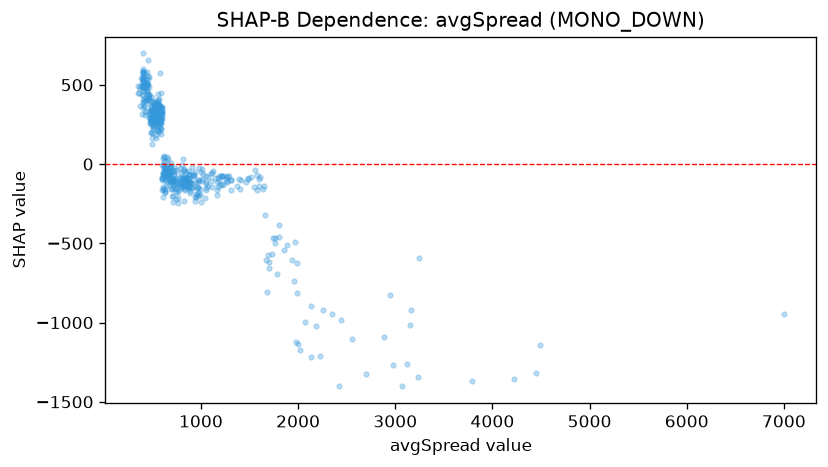

The data file committed next to this chart (first rows):
feature_value, shap_value
544.8, 319.2
648.3, 45.4
632.5, -25.43
548.6, 284.8
545.7, 247.7
431.6, 404.9
502.1, 308.1
614.8, -21.75
477.6, 332.1
570.8, 311.1
595.5, 316.6
507.9, 312.8
527.6, 281.7
502.2, 288.9
542.6, 184.6
529.1, 277.9
593.4, 278.2
505.3, 299.4
580.9, 304.5
560.3, 216.2
494.1, 340.9
572.6, 366.8
559.6, 321.7
660.4, -38.52
582.6, 296.5
507.8, 324.3
488.4, 280.9
588.0, 324.9
628.9, -63.21
567.6, 297.1
576.1, 236.1
518.6, 311.3
525.5, 283.6
589.3, 261.8
492.7, 237.1
613.9, -47.35
680.3, -18.31
524.2, 341.1
669.4, -64.05
639.8, -63.88
656.0, -69.27
568.2, 364.2
574.3, 360.2
560.4, 306.7
690.7, 3.723
619.2, -27.81
674.0, -78.82
586.7, 360.3
641.3, -56.74
676.2, -8.334
630.2, -45.21
674.2, -67.55
604.9, -6.717
621.9, -59.94
619.5, 17.84
544.7, 394.3
618.8, 52.05
543.0, 362.6
489.8, 339.8
554.0, 353.8
... 493 more rows
